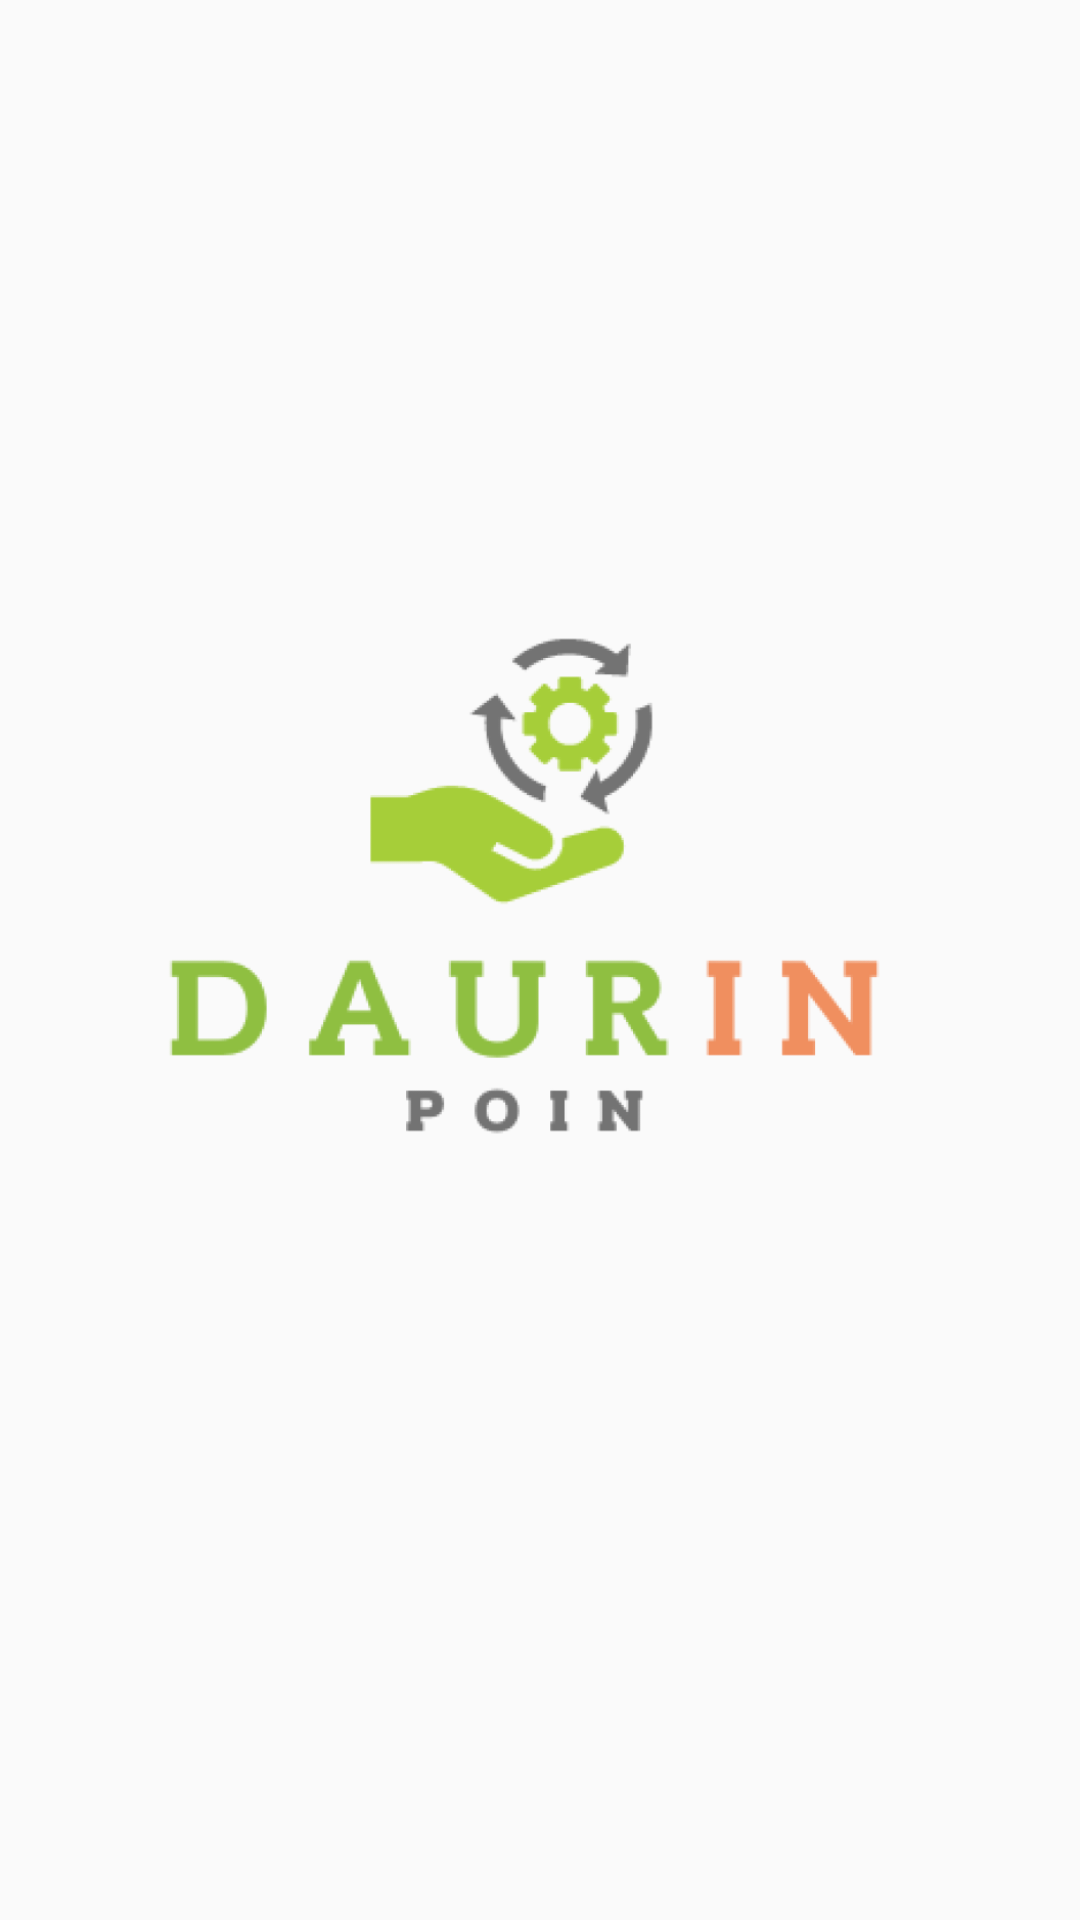

This screen was rendered from an Android layout file. Write that file and the resources it references.
<!-- AndroidManifest.xml: application theme Theme.AppCompat.Light.NoActionBar -->
<!-- res/layout/activity_splash.xml -->
<?xml version="1.0" encoding="utf-8"?>
<RelativeLayout xmlns:android="http://schemas.android.com/apk/res/android"
    android:layout_width="match_parent"
    android:layout_height="match_parent">

    <ImageView
        android:layout_width="375dp"
        android:layout_height="wrap_content"
        android:layout_centerInParent="true"
        android:paddingBottom="80dp"
        android:src="@drawable/logo" />

</RelativeLayout>
<!-- resources referenced by this layout -->
<resources>
  <!-- drawable logo: png bitmap (drawable, 49285 bytes) -->
</resources>
